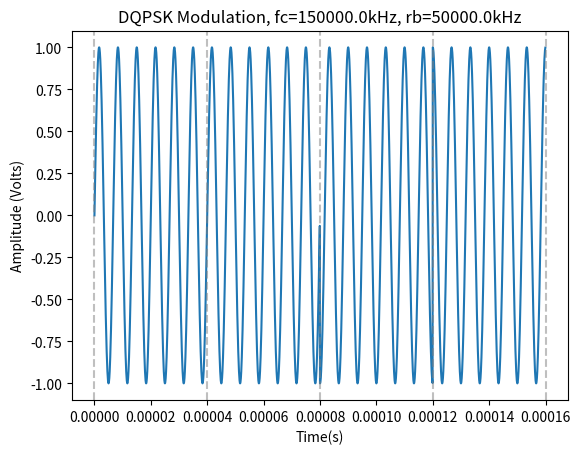

Source code (Python):
#!/usr/bin/env python3
#----------------------------------------------------------------------------
# Created By  : James Starks
# Created Date: 4/11
# ---------------------------------------------------------------------------
""" Built for EE5374 Final Course Project """
# ---------------------------------------------------------------------------
import numpy as np
import matplotlib.pyplot as plt
# ---------------------------------------------------------------------------

class Digital_Modulation():
  """
  Digital_Modulation: is a class that modulates digital values based on a set of
  input parameters. Currently ASK, FSK, PSK, QPSK, DPSK, and DQPSK digital modulation
  techniques are supported.
  """
  RESOLUTION=100 # Number of points in one period of the carrier frequency

  # Input data string is expected in binary
  def __init__(self, modulation_technique, data, fc, rb, fc_offset=0):
    """
    __init__: is the modulation class constructor

    :param modulation_technique: one of the supported modualtion techniques
    :param data: binary data to be encoded
    :param fc: carrier frequency
    :param rs: symbol/bit rate, depending on if a quadrature technique is choosen
    :param fc_offset: carrier frequency offset for fsk techniques

    """

    self.modulation_technique = modulation_technique.upper() # Force uppercase
    self.quadrature = True if self.modulation_technique.find('Q') != -1 else False # Quadrature flag
    self.differential = True if self.modulation_technique.find('D') != -1 else False # Differential flag
    self.data = list(data)
    self.data_len = len(self.data)

    self.fc_offset = fc_offset
    self.fc = fc
    self.rb = rb

    # Quadrature check
    if self.quadrature == True: self.pair_bits() # Pair bits
    self.setup_timeaxis()
    self.run() # Modulate

  def run(self):
    """
    run: allows the user to manually start the modulator
    """
    if   self.modulation_technique == "ASK":   self.ask()
    elif self.modulation_technique == "FSK":   self.fsk()
    elif self.modulation_technique == "PSK":   self.psk()
    elif self.modulation_technique == "QPSK":  self.qpsk()
    elif self.modulation_technique == "DPSK":  self.dpsk()
    elif self.modulation_technique == "DQPSK": self.dqpsk()

  def setup_timeaxis(self):
    """
    setup_timeaxis: sets up the time (x) axis values. x will be used throughout
    the class for generating the sine waves and plotting the modulated data.
    """
    # Add an extra symbol period for the initialization period for differential encoding
    self.symbols = self.data_len + 1 if self.differential == True else self.data_len
    self.cycles_per_bit = self.fc/self.rb
    # When using quadrature, the number of cycles per symbol is double the number of
    # cycles per bit (i.e. symbol_rate = bit_rate/2)
    self.cycles_per_symbol = self.cycles_per_bit * 2 if self.quadrature == 1 else self.cycles_per_bit
    stop = self.cycles_per_symbol*(1/self.fc)*self.symbols
    step = (1/self.fc) / self.RESOLUTION
    self.x = np.arange(0, stop, step)

  def pair_bits(self):
    """
    pair_bits: groups the data bits in pairs for quadrature modulation. If there are
    an odd number of bits, the last bit is extended. 
    """
    # Make data stream even if odd number of bits
    if (self.data_len % 2 == 1):
      self.data = np.append(self.data, self.data[-1])

    paired_bits = np.array([])
    for i in range(0, self.data_len, 2):
      paired_bits = np.append(paired_bits, f"{self.data[i]}{self.data[i+1]}")

    self.data = paired_bits
    self.data_len = len(self.data) # Data length changes

  def setup_phase_data(self):
    """
    setup_phase_data: compairs the bit pairs and fills a phase data list. Works with
    quadrature and binary phase shift keying.
    Quadrature:
      Data  | Phase offset relative to carrier phase
       11   |  +0   deg
       10   |  +90  deg
       00   |  +180 deg
       01   |  +270 deg
    Binary:
      Data  | Phase offset relative to carrier phase
       1    |  +0 deg
       0    |  +180 deg
    """
    self.phase_data = []
    if self.quadrature == True:
      for data in self.data:
        if data == "11": self.phase_data += [0]
        elif data == "10": self.phase_data += [90]
        elif data == "00": self.phase_data += [180]
        elif data == "01": self.phase_data += [270]
    else:
      for data in self.data:
        if data == "1": self.phase_data += [0]
        if data == "0": self.phase_data += [180]
    
    self.phase_data_len = len(self.phase_data)

  def setup_phase_differential(self):
    """
    setup_phase_differential: prepares the phase relative to the phase of the previous
    symbol. Works with quadrature and binary differntial phase shift keying.
    Quadrature:
      Data  | Phase offset relative to previous symbol phase
       11   |  +0 deg
       10   |  +90 deg
       00   |  +180 deg
       01   |  +270 deg
    Binary:
      Data  | Phase offset relative to previous symbol phase
       1    |  +0 deg
       0    |  +180 deg
    """
    self.phase_data = []
    if self.quadrature == True: # quartenary encoded
      self.phase_data += [0] # Initial symbol phase offset
      for i in range(0, self.data_len, 1):
        previous_symbol_phase = self.phase_data[i]
        if   self.data[i] == "11": self.phase_data += [previous_symbol_phase] # Mod 360 to keep on unit circle
        elif self.data[i] == "10": self.phase_data += [(previous_symbol_phase + 90)  % 360]
        elif self.data[i] == "00": self.phase_data += [(previous_symbol_phase + 180) % 360]
        elif self.data[i] == "01": self.phase_data += [(previous_symbol_phase + 270) % 360]
    
    else:
      self.phase_data += [0] # Initial symbol period phase offset
      for i in range(0, self.data_len, 1):
        previous_symbol_phase = self.phase_data[i-1]
        if   self.data[i] == "1": self.phase_data += [previous_symbol_phase]
        elif self.data[i] == "0": self.phase_data += [(previous_symbol_phase + 180) % 360]

    self.phase_data_len = len(self.phase_data) # +1 to account for initialization period


  # Amplitude shift keying
  def ask(self):
    """
    ask: generates the modulated signal using amplitude shift keying. Using data length
    as an large offset value, j selects the time slice associated with the symbol by 
    dividing the length of the total samples in the transmission by the data length. 
    These should be even values if integral multiples of the carrier and data rate are
    kept. The same technique is used in all the other modulation functions.
    """
    self.modulated_signal = []
    for i in range(0, self.data_len, 1):
      for j in range(0, len(self.x)//self.data_len, 1):
        t = self.x[i*(len(self.x)//self.data_len)+j] # Map i and j to correct time slice in x
        self.modulated_signal += [int(self.data[i]) * np.sin(2*np.pi*self.fc*t)]
      
  # Frequency shift keying
  def fsk(self):
    """
    fsk: generates the modulated signal using frequency shift keying. The data values
    are then used to select the frequency offset, 1 -> +fc offset, 0 -> -fc offset.
    With the offset values the symbol periods calculated, it is added (or subtracted)
    to the carrier frequency for each time step to generate the modulated signal.
    Note: this approach really only works when the offset is integer multiples of
    fc and rb.
    """
    self.modulated_signal = []
    for i in range(0, self.data_len, 1):
      for j in range(0, len(self.x)//self.data_len, 1):
        offset = self.fc_offset if self.data[i] == "1" else -self.fc_offset # select the offset

        t = self.x[i*(len(self.x)//self.data_len)+j] # Map i and j to correct time slice in x
        self.modulated_signal += [np.sin(2*np.pi*(self.fc+offset)*t)]

  # Binary phase shift keying
  def psk(self):
    """
    psk: generates the modulated signal using phase shift keying. For phase shift
    keying, the phase data is computed first (in degrees), then applied to the sine
    function to generate the modulated signal.
    """
    self.setup_phase_data()
    
    self.modulated_signal = []
    for i in range(0, self.phase_data_len, 1):
      for j in range(0, len(self.x)//self.phase_data_len, 1):
        t = self.x[i*(len(self.x)//self.phase_data_len)+j] # Map i and j to correct time slice in x
        self.modulated_signal += [np.sin(2*np.pi*self.fc*t + np.deg2rad(self.phase_data[i]))]

  # Quaternary phase shift keying  
  def qpsk(self):
    """
    qpsk: generates the modulated signal using quadrature phase shift keying. For qpsk, the
    paired data bits are mapped to the appropriate phases. These phase values are then used
    to generate the modulated signal.
    """
    self.setup_phase_data()

    self.modulated_signal = []
    for i in range(0, self.phase_data_len, 1):
      for j in range(0, len(self.x)//self.phase_data_len, 1):
        t = self.x[i*(len(self.x)//self.phase_data_len)+j] # Map i and j to correct time slice in x
        self.modulated_signal += [np.sin(2*np.pi*self.fc*t + np.deg2rad(self.phase_data[i]))]


  # Differential phase shift keying
  def dpsk(self):
    """
    dpsk: generates the modulated signal using differential phase shift keying. For dpsk, the
    phase data is generated based on the phase of the previous symbol depending on the current
    bit value. These phase values are then used to generate the modulated signal.
    """
    self.setup_phase_differential()
    
    self.modulated_signal = []
    for i in range(0, self.phase_data_len, 1):
      for j in range(0, len(self.x)//self.phase_data_len, 1):
        t = self.x[i*(len(self.x)//self.phase_data_len)+j] # Map i and j to correct time slice in x
        self.modulated_signal += [np.sin(2*np.pi*self.fc*t + np.deg2rad(self.phase_data[i]))]

  # Differntial quartenary shift keying
  def dqpsk(self):
    """
    dqpsk: generates the modulated signal using differential quadrature phase shift keying. The
    phase data is generated based on the phase of the previous symbol depending on the current
    symbol value. These phase values are then used to generate the modulated signal.
    """
    self.setup_phase_differential()
    
    self.modulated_signal = []
    for i in range(0, self.phase_data_len, 1):
      for j in range(0, len(self.x)//self.phase_data_len, 1):
        t = self.x[i*(len(self.x)//self.phase_data_len)+j] # Map i and j to correct time slice in x
        self.modulated_signal += [np.sin(2*np.pi*self.fc*t + np.deg2rad(self.phase_data[i]))]

  def plot(self):
    """
    plot: assumes the modulation signal and time axis has been generated. If rb and fc aren't
    integral multiplies of each other, you will get mismatched shape errors in the plot function.
    """
    plt.title(f"{self.modulation_technique} Modulation, fc={self.fc}kHz, rb={self.rb}kHz")
    plt.ylabel("Amplitude (Volts)")
    plt.xlabel("Time(s)")
    plt.plot(self.x, self.modulated_signal)
    for i in range(self.symbols + 1): # Vertial lines at the edge of each symbol period
      plt.axvline(x=i*(self.x[1]*self.RESOLUTION*self.cycles_per_symbol), color='grey', ls='--', alpha=0.5) # x[1] is the size of one time step assuming x[0] is 0
    plt.show()
    plt.clf()


#------------------------Debugging------------------------
def main():
  mod = Digital_Modulation(modulation_technique="dqpsk", data="11010", fc=150E3, rb=50E3, fc_offset=50E3)
  mod.plot()

if __name__ == "__main__": main()
